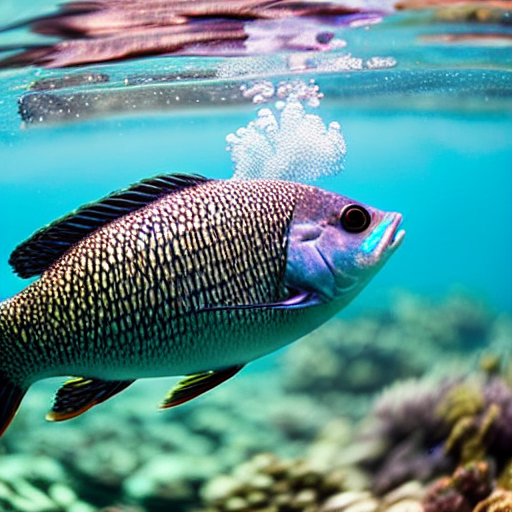
Generation parameters embedded in this image by AUTOMATIC1111 Stable Diffusion web UI or a fork of it (Forge, ...) (PNG 'parameters' text chunk):
masterpiece, best quality, an underwater "full-frame close-up photo of a fish", ("panoramic shot") high detail, sharp focus, Trending on Artstation, HQ, deviantart, art by artgem
Negative prompt: framed, frames, collage, three legs, lowres, bad anatomy, bad hands, text, error, missing fingers, extra digit, fewer digits, cropped, worst quality, low quality, normal quality, jpeg artifacts, signature, watermark, username, blurry, artist name, cropped headroom
Steps: 60, Sampler: DPM++ 2M Karras, CFG scale: 10, Seed: 3780875124, Size: 512x512, Model hash: 44bf0551